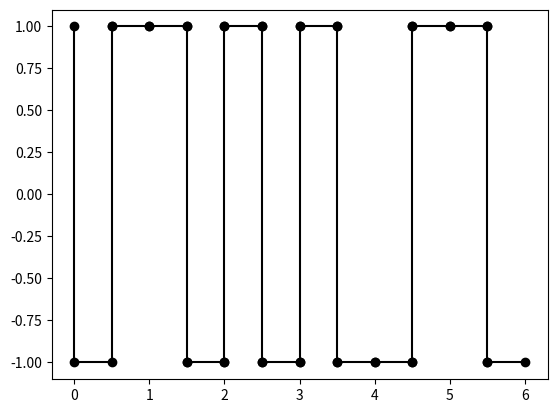

Recreate this plot in Python.
import numpy as np
import matplotlib.pyplot as plt


def manchester_differential(vetor):
	pos = -1
	for i in range(0,len(vetor)):
		if vetor[i] == 1:
			pos = (-1 if pos == 1 else 1)
		else:
			plt.plot([i,i], [1,-1], 'yo-', color='k')
		if pos == 1:
			if i != 0:
				plt.plot([i,i+0.5], [1,1], 'yo-', color='k')
			plt.plot([i+0.5,i+0.5], [1,-1], 'yo-', color='k')
			plt.plot([i+0.5,i+1], [-1,-1], 'yo-', color='k')
		else:
			if i != 0:
				plt.plot([i,i+0.5], [-1,-1], 'yo-', color='k')
			plt.plot([i+0.5,i+0.5], [1,-1], 'yo-', color='k')
			plt.plot([i+0.5,i+1], [1,1], 'yo-', color='k')
	plt.plot([0,0.5], [-1,-1], color='k')

#ManchesterDiferencial
binario = [0,1,0,0,1,1]
manchester_differential(binario)
plt.show()